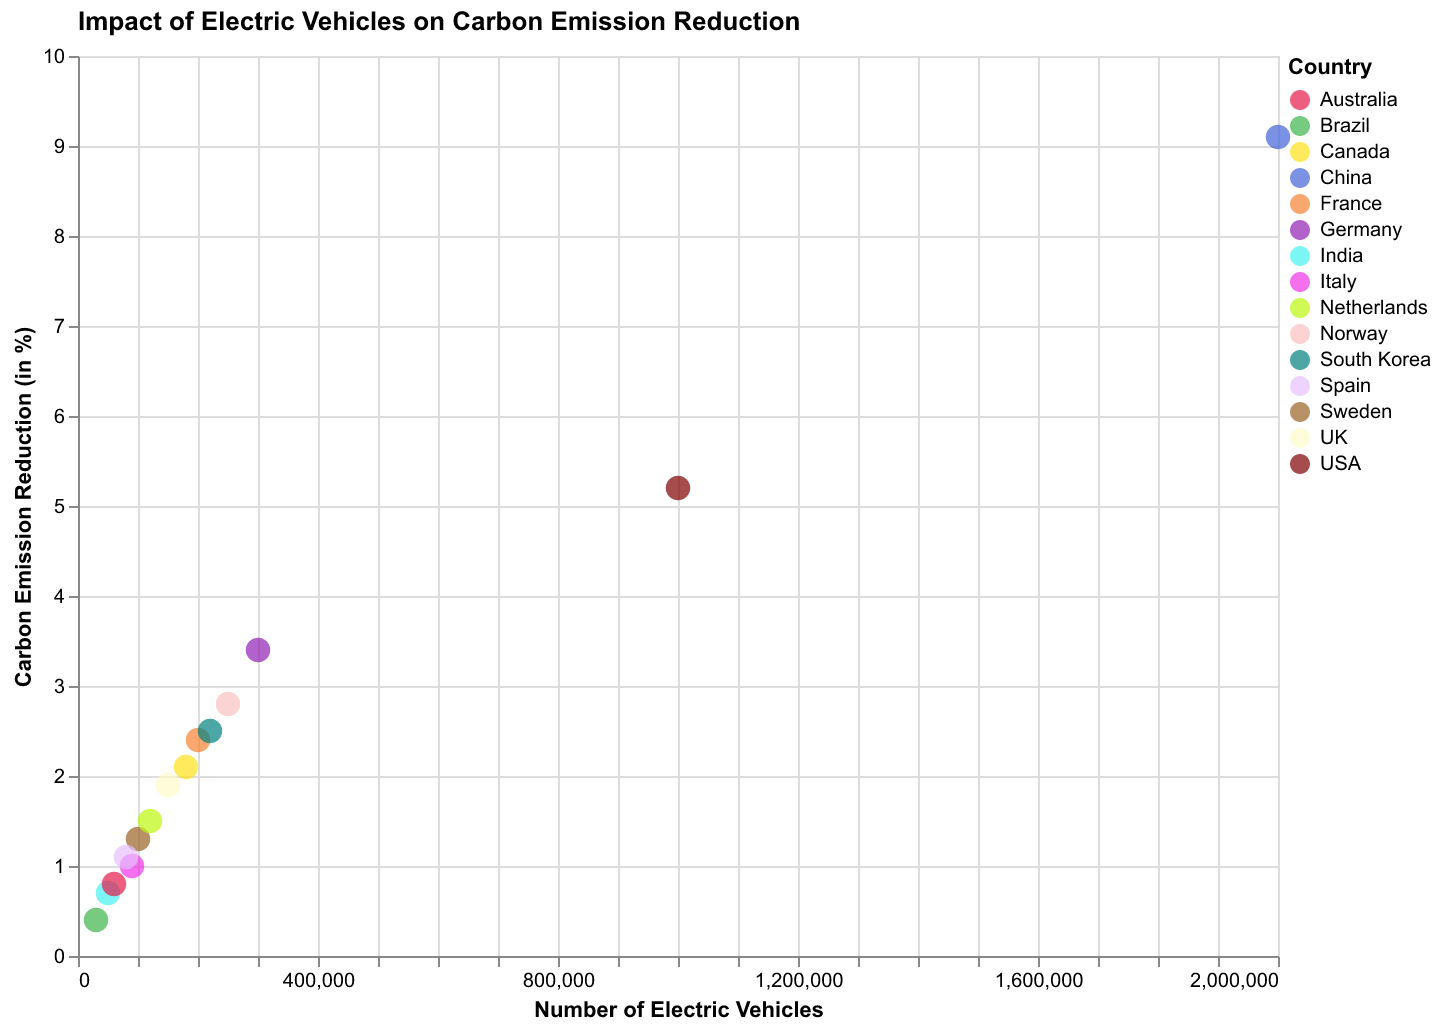

Data behind this chart, as committed beside it:
Country, Electric Vehicles, Emission Reduction
USA, 1000000, 5.2
China, 2000000, 9.1
Germany, 300000, 3.4
Norway, 250000, 2.8
UK, 150000, 1.9
France, 200000, 2.4
Sweden, 100000, 1.3
Netherlands, 120000, 1.5
Canada, 180000, 2.1
South Korea, 220000, 2.5
India, 50000, 0.7
Italy, 90000, 1.0
Spain, 80000, 1.1
Australia, 60000, 0.8
Brazil, 30000, 0.4
